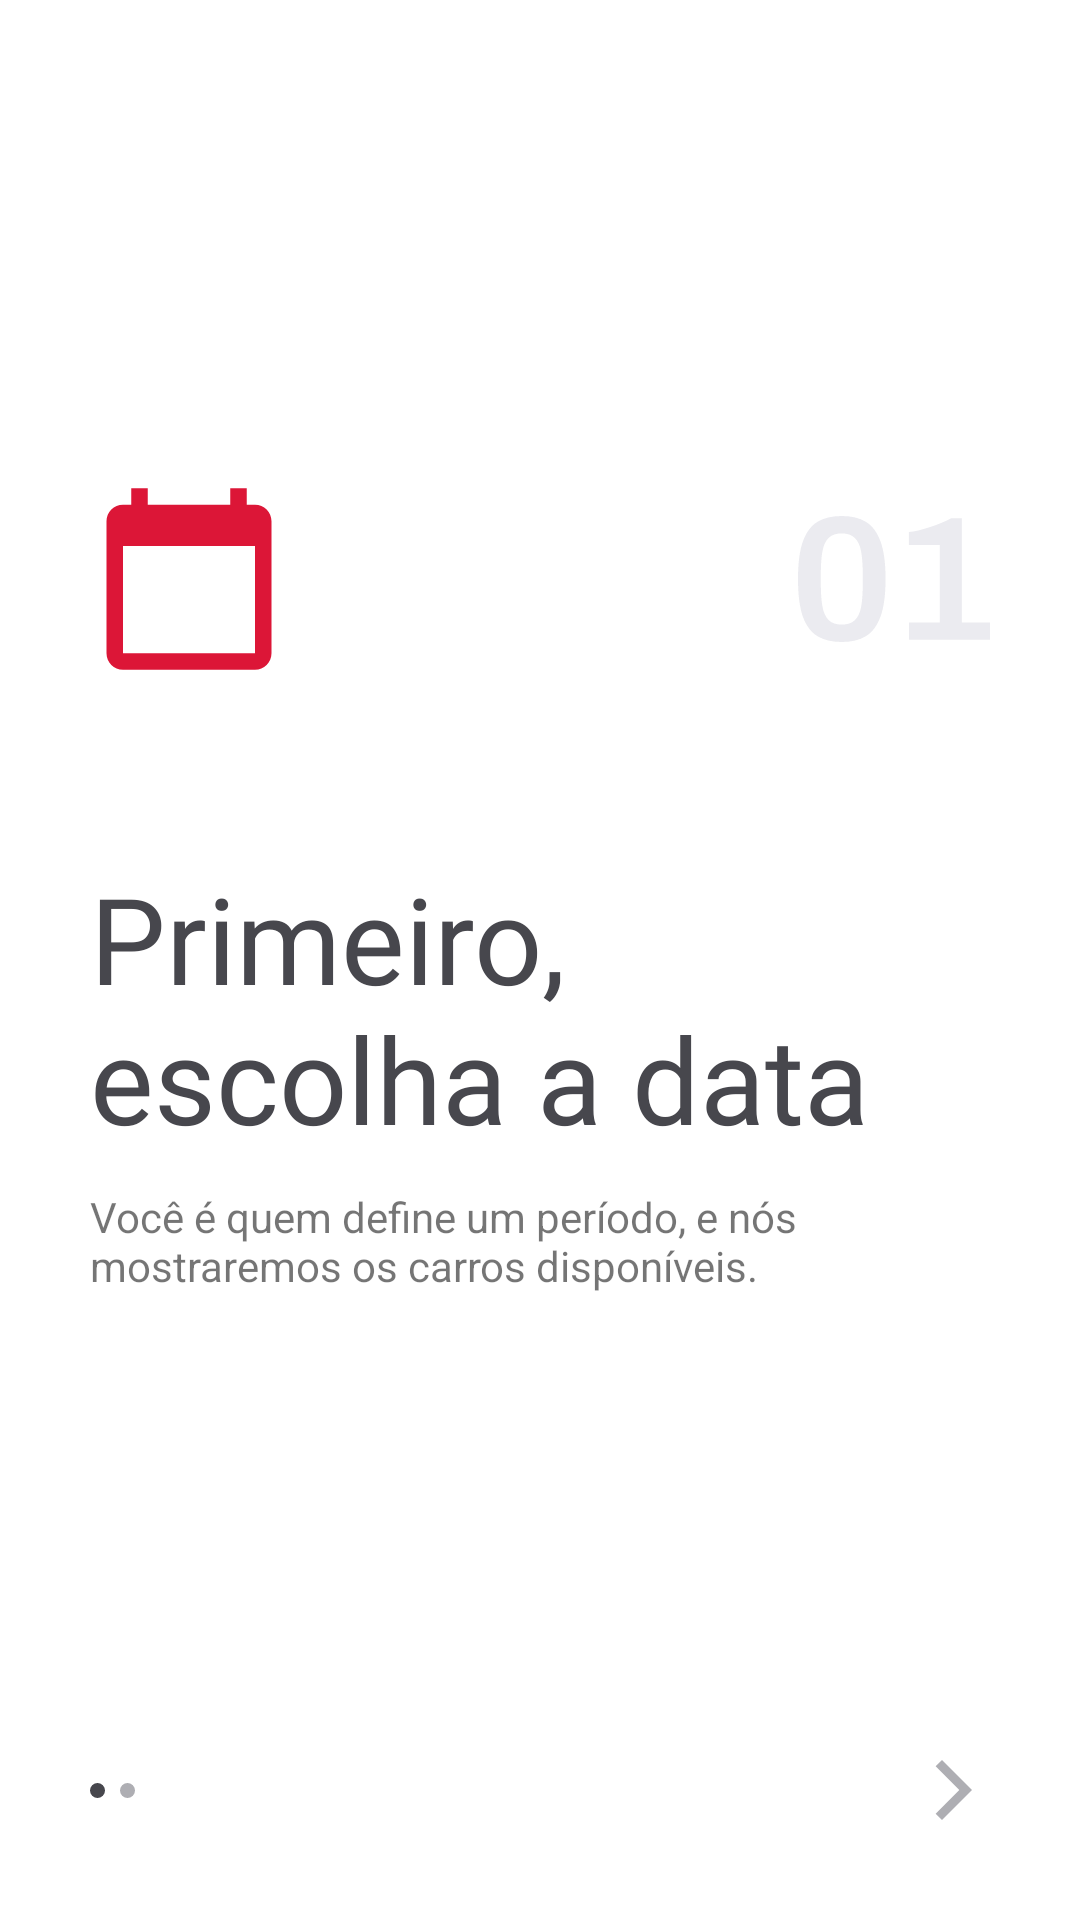

Android layout source for this screen:
<!-- AndroidManifest.xml: application theme Theme.RentX -->
<!-- res/layout/fragment_choose_date.xml -->
<?xml version="1.0" encoding="utf-8"?>
<androidx.constraintlayout.widget.ConstraintLayout
    xmlns:android="http://schemas.android.com/apk/res/android"
    xmlns:tools="http://schemas.android.com/tools"
    android:layout_width="match_parent"
    android:layout_height="match_parent"
    xmlns:app="http://schemas.android.com/apk/res-auto"
    tools:context=".presentation.onboarding.ChooseDateFragment"
    android:paddingHorizontal="30dp">

    
    <ImageView
        android:id="@+id/iv_calendar_icon"
        android:layout_width="wrap_content"
        android:layout_height="wrap_content"
        android:src="@drawable/ic_calendar_large"
        app:layout_constraintLeft_toLeftOf="parent"
        app:layout_constraintTop_toTopOf="parent"
        app:layout_constraintBottom_toTopOf="@id/tv_choose_date_title"
        app:layout_constraintVertical_bias="0.25"
        android:layout_marginTop="160dp"/>

    <ImageView
        android:src="@drawable/ic__1"
        android:layout_width="wrap_content"
        android:layout_height="wrap_content"
        app:layout_constraintRight_toRightOf="parent"
        app:layout_constraintTop_toTopOf="@id/iv_calendar_icon"
        app:layout_constraintBottom_toBottomOf="@id/iv_calendar_icon" />

    <TextView
        android:id="@+id/tv_choose_date_title"
        android:layout_width="wrap_content"
        android:layout_height="wrap_content"
        app:layout_constraintTop_toBottomOf="@id/iv_calendar_icon"
        app:layout_constraintLeft_toLeftOf="parent"
        app:layout_constraintBottom_toTopOf="@id/tv_choose_date_text"
        android:text="@string/primeiro_escolha_a_data"
        android:layout_marginTop="60dp"
        style="@style/TextViewTitle"
        android:gravity="fill_horizontal" />

    <TextView
        android:id="@+id/tv_choose_date_text"
        android:layout_width="wrap_content"
        android:layout_height="wrap_content"
        android:layout_marginTop="10dp"
        android:text="@string/voc_quem_define_um_per_odo_e_n_s_mostraremos_os_carros_dispon_veis"
        app:layout_constraintLeft_toLeftOf="parent"
        app:layout_constraintTop_toBottomOf="@id/tv_choose_date_title"
        android:gravity="fill_horizontal"
        />

    <View
        android:id="@+id/v_onboarding_choose_date_selected"
        android:layout_width="5dp"
        android:layout_height="5dp"
        app:layout_constraintLeft_toLeftOf="parent"
        app:layout_constraintTop_toBottomOf="@id/tv_choose_date_text"
        app:layout_constraintBottom_toBottomOf="parent"
        app:layout_constraintVertical_bias="0.8"
        android:background="@drawable/onboarding_selected" />

    <View
        android:id="@+id/v_onboarding_choose_date_unselected"
        android:layout_width="5dp"
        android:layout_height="5dp"
        app:layout_constraintLeft_toRightOf="@id/v_onboarding_choose_date_selected"
        app:layout_constraintTop_toBottomOf="@id/tv_choose_date_text"
        app:layout_constraintBottom_toBottomOf="parent"
        app:layout_constraintVertical_bias="0.8"
        android:background="@drawable/onboarding_unselected"
        android:layout_marginStart="5dp"/>

    <ImageView
        android:id="@+id/iv_date_next_screen"
        android:layout_width="wrap_content"
        android:layout_height="wrap_content"
        app:layout_constraintRight_toRightOf="parent"
        app:layout_constraintTop_toTopOf="@id/v_onboarding_choose_date_unselected"
        app:layout_constraintBottom_toBottomOf="@id/v_onboarding_choose_date_unselected"
        android:src="@drawable/ic_chevron_right"/>



</androidx.constraintlayout.widget.ConstraintLayout>
<!-- resources referenced by this layout -->
<resources>
  <!-- drawable ic_calendar_large (drawable) -->
  <vector android:height="66dp" android:tint="#DC1637"
      android:viewportHeight="24" android:viewportWidth="24"
      android:width="66dp" xmlns:android="http://schemas.android.com/apk/res/android">
      <path android:fillColor="@android:color/white" android:pathData="M20,3h-1L19,1h-2v2L7,3L7,1L5,1v2L4,3c-1.1,0 -2,0.9 -2,2v16c0,1.1 0.9,2 2,2h16c1.1,0 2,-0.9 2,-2L22,5c0,-1.1 -0.9,-2 -2,-2zM20,21L4,21L4,8h16v13z"/>
  </vector>
  <!-- drawable ic_chevron_right (drawable) -->
  <vector android:height="24dp" android:tint="#AEAEB3"
      android:viewportHeight="24" android:viewportWidth="24"
      android:width="24dp" xmlns:android="http://schemas.android.com/apk/res/android">
      <path android:fillColor="@android:color/white" android:pathData="M5.88,4.12L13.76,12l-7.88,7.88L8,22l10,-10L8,2z"/>
  </vector>
  <!-- drawable onboarding_selected (drawable) -->
  <?xml version="1.0" encoding="utf-8"?>
  <shape
      xmlns:android="http://schemas.android.com/apk/res/android"
      android:shape="oval">
  
      <solid
          android:color="@color/app_title_grey"
          />
      <size
          android:height="3dp"
          android:width="3dp"/>
  </shape>
  <!-- drawable onboarding_unselected (drawable) -->
  <?xml version="1.0" encoding="utf-8"?>
  <shape
      xmlns:android="http://schemas.android.com/apk/res/android"
      android:shape="oval">
  
      <solid
          android:color="@color/app_text_detail"
          />
      <size
          android:height="3dp"
          android:width="3dp"/>
  </shape>
  <string name="primeiro_escolha_a_data">Primeiro,<br /> escolha a<br /> data</string>
  <string name="voc_quem_define_um_per_odo_e_n_s_mostraremos_os_carros_dispon_veis">Você é quem define um<br /> período, e nós mostraremos<br /> os carros disponíveis.</string>
  <style name="TextViewTitle">
          <item name="android:fontFamily">@font/archivo_bold</item>
          <item name="android:textSize">40sp</item>
          <item name="android:textColor">@color/app_title_grey</item>
      </style>
  <style name="Theme.RentX" parent="Theme.MaterialComponents.DayNight.NoActionBar">
  
          
          <item name="colorPrimary">@color/app_black</item>
          <item name="colorPrimaryVariant">@color/purple_700</item>
          <item name="colorOnPrimary">@color/white</item>
  
          
          <item name="colorSecondary">@color/teal_200</item>
          <item name="colorSecondaryVariant">@color/teal_700</item>
          <item name="colorOnSecondary">@color/black</item>
  
          
          <item name="android:statusBarColor" tools:targetApi="l">@color/black</item>
          
      </style>
  <color name="app_title_grey">#47474D</color>
  <color name="app_text_detail">#AEAEB3</color>
  <color name="app_black">#1B1B1F</color>
  <color name="purple_700">#FF3700B3</color>
  <color name="white">#FFFFFFFF</color>
  <color name="teal_200">#FF03DAC5</color>
  <color name="teal_700">#FF018786</color>
  <color name="black">#FF000000</color>
</resources>
